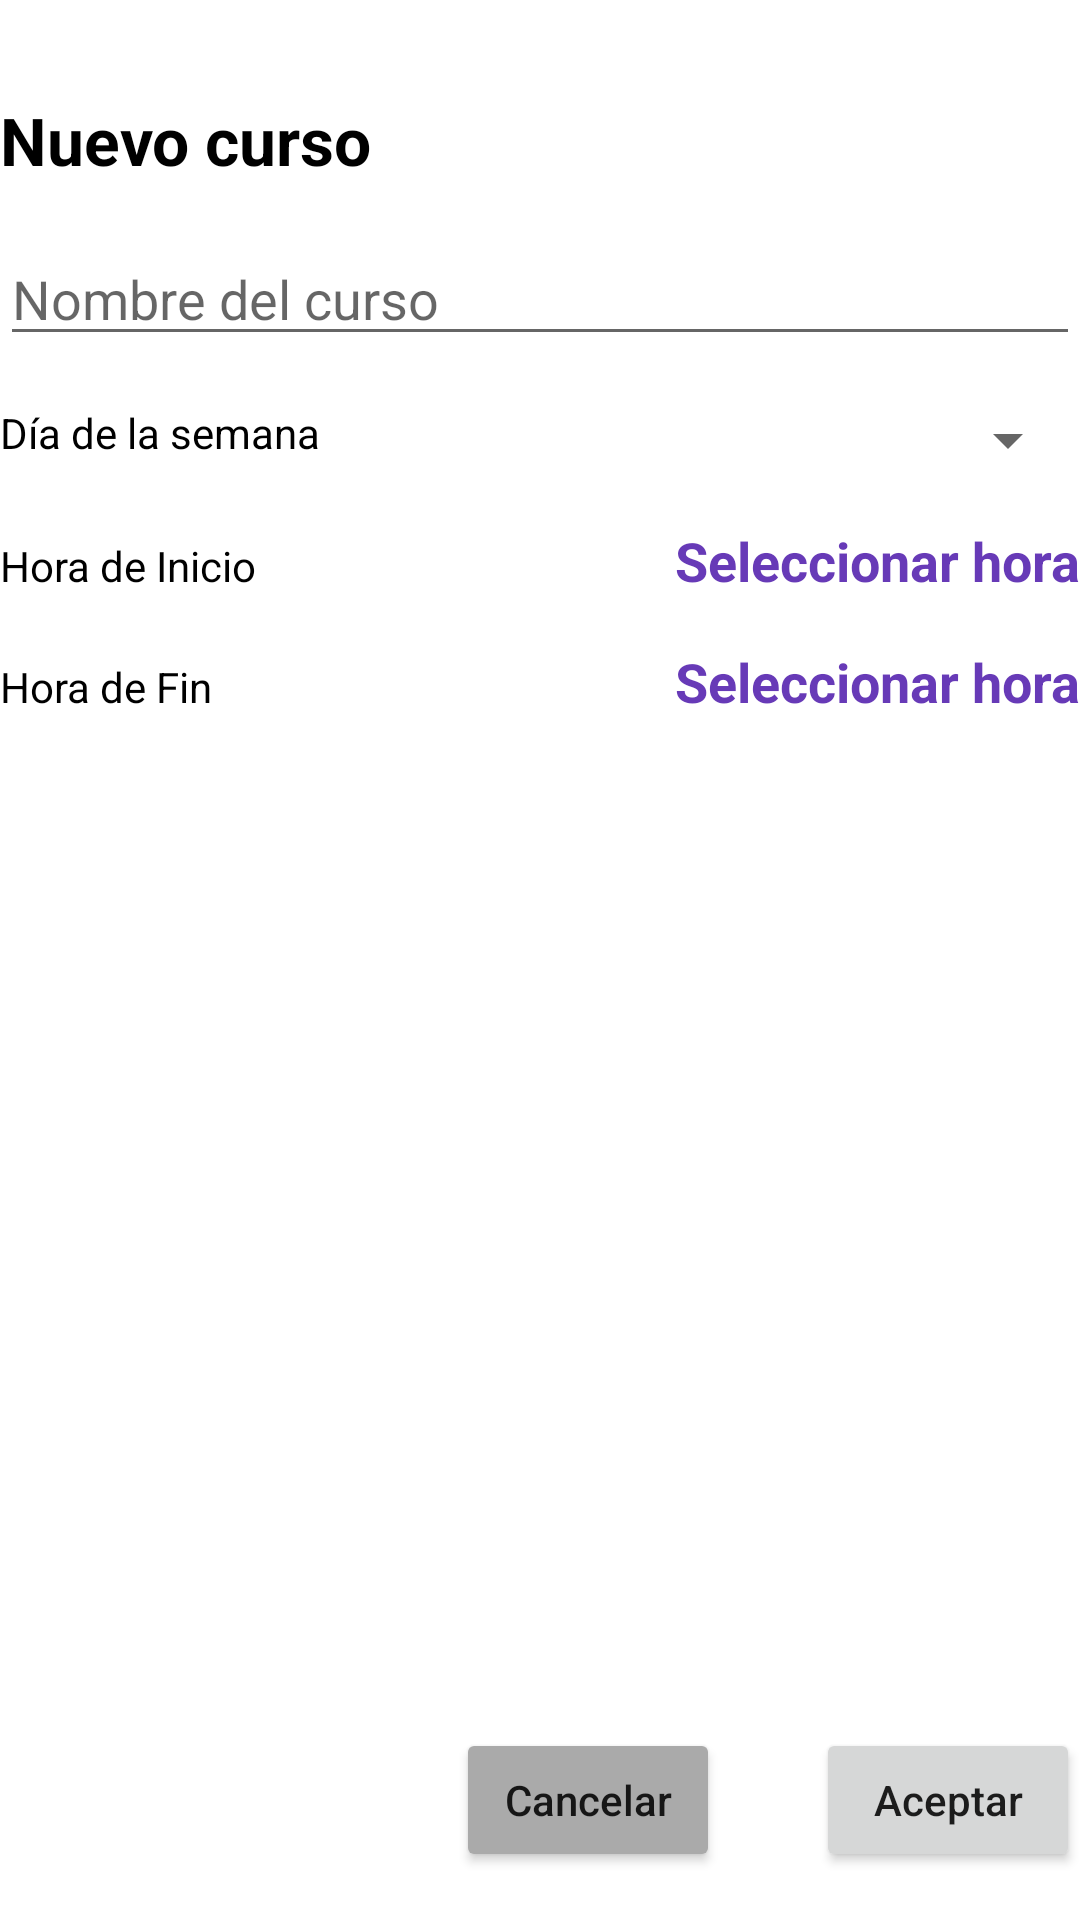

The Android layout XML behind this screen, and the referenced resources:
<!-- AndroidManifest.xml: application theme Theme.MisHorarios -->
<!-- res/layout/activity_add_edit.xml -->
<?xml version="1.0" encoding="utf-8"?>
<LinearLayout
    xmlns:android="http://schemas.android.com/apk/res/android"
    xmlns:app="http://schemas.android.com/apk/res-auto"
    xmlns:tools="http://schemas.android.com/tools"
    android:layout_width="match_parent"
    android:layout_height="match_parent"
    tools:context=".ui.add_edit_course.AddEditActivity"
    android:orientation="vertical"
    android:layout_marginHorizontal="32dp">

    <LinearLayout
        android:layout_width="match_parent"
        android:layout_height="match_parent"
        android:orientation="vertical"
        android:layout_weight="1">

        <TextView
            android:layout_width="wrap_content"
            android:layout_height="wrap_content"
            android:text="Nuevo curso"
            android:layout_marginTop="32dp"
            android:textColor="@color/black"
            android:textStyle="bold"
            android:textSize="22sp"/>

            <EditText
                android:id="@+id/txtName"
                android:layout_width="match_parent"
                android:layout_height="wrap_content"
                android:hint="Nombre del curso"
                android:layout_marginTop="16dp"
                android:maxLength="45"/>

            <LinearLayout
                android:layout_width="match_parent"
                android:layout_height="wrap_content"
                android:orientation="horizontal"
                android:layout_marginTop="16dp">

                <TextView
                    android:layout_width="wrap_content"
                    android:layout_height="wrap_content"
                    android:text="Día de la semana"
                    android:layout_marginEnd="40dp"
                    android:textColor="@color/black"/>

                <Spinner
                    android:id="@+id/txtDay"
                    android:layout_width="match_parent"
                    android:layout_height="wrap_content"/>
            </LinearLayout>

            <LinearLayout
                android:layout_width="match_parent"
                android:layout_height="wrap_content"
                android:orientation="horizontal"
                android:layout_marginTop="16dp">

                <TextView
                    android:layout_width="wrap_content"
                    android:layout_height="wrap_content"
                    android:text="Hora de Inicio"
                    android:layout_marginEnd="40dp"
                    android:textColor="@color/black"/>

                <TextView
                    android:id="@+id/txtStart"
                    android:layout_width="match_parent"
                    android:layout_height="wrap_content"
                    android:text="Seleccionar hora"
                    android:textAlignment="textEnd"
                    android:textColor="#673AB7"
                    android:textStyle="bold"
                    android:textSize="18sp"
                    android:clickable="true"
                    android:focusable="true"/>
            </LinearLayout>

            <LinearLayout
                android:layout_width="match_parent"
                android:layout_height="wrap_content"
                android:orientation="horizontal"
                android:layout_marginTop="16dp">

                <TextView
                    android:layout_width="wrap_content"
                    android:layout_height="wrap_content"
                    android:text="Hora de Fin"
                    android:layout_marginEnd="40dp"
                    android:textColor="@color/black"/>

                <TextView
                    android:id="@+id/txtEnd"
                    android:layout_width="match_parent"
                    android:layout_height="wrap_content"
                    android:text="Seleccionar hora"
                    android:textAlignment="textEnd"
                    android:textColor="#673AB7"
                    android:textStyle="bold"
                    android:textSize="18sp"
                    android:clickable="true"
                    android:focusable="true"/>
            </LinearLayout>


    </LinearLayout>

        <LinearLayout
            android:layout_width="match_parent"
            android:layout_height="wrap_content"
            android:orientation="horizontal"
            android:gravity="end"
            android:layout_marginBottom="16dp">
            <Button
                android:id="@+id/btnDelete"
                android:layout_width="wrap_content"
                android:layout_height="wrap_content"
                android:text="Eliminar"
                android:textAllCaps="false"
                android:backgroundTint="#E91E1E"
                android:layout_marginEnd="32dp"
                android:visibility="gone"/>

            <Button
                android:id="@+id/btnCancel"
                android:layout_width="wrap_content"
                android:layout_height="wrap_content"
                android:text="Cancelar"
                android:textAllCaps="false"
                android:backgroundTint="@android:color/darker_gray"
                android:layout_marginEnd="32dp"/>

            <Button
                android:id="@+id/btnAccept"
                android:layout_width="wrap_content"
                android:layout_height="wrap_content"
                android:text="Aceptar"
                android:textAllCaps="false"/>
        </LinearLayout>
</LinearLayout>
<!-- resources referenced by this layout -->
<resources>
  <style name="Theme.MisHorarios" parent="Theme.MaterialComponents.DayNight.DarkActionBar">
          
          <item name="colorPrimary">@color/purple_500</item>
          <item name="colorPrimaryVariant">@color/purple_700</item>
          <item name="colorOnPrimary">@color/white</item>
          
          <item name="colorSecondary">@color/teal_200</item>
          <item name="colorSecondaryVariant">@color/teal_700</item>
          <item name="colorOnSecondary">@color/black</item>
          
          <item name="android:statusBarColor" tools:targetApi="l">?attr/colorPrimaryVariant</item>
          
      </style>
  <!-- not gathered from this repository: default colours our renderer supplied (Android Studio template values) -->
  <color name="purple_500">#FF6200EE</color>
  <color name="purple_700">#FF3700B3</color>
  <color name="teal_200">#FF03DAC5</color>
  <color name="teal_700">#FF018786</color>
  <color name="black">#FF000000</color>
  <color name="white">#FFFFFFFF</color>
</resources>
